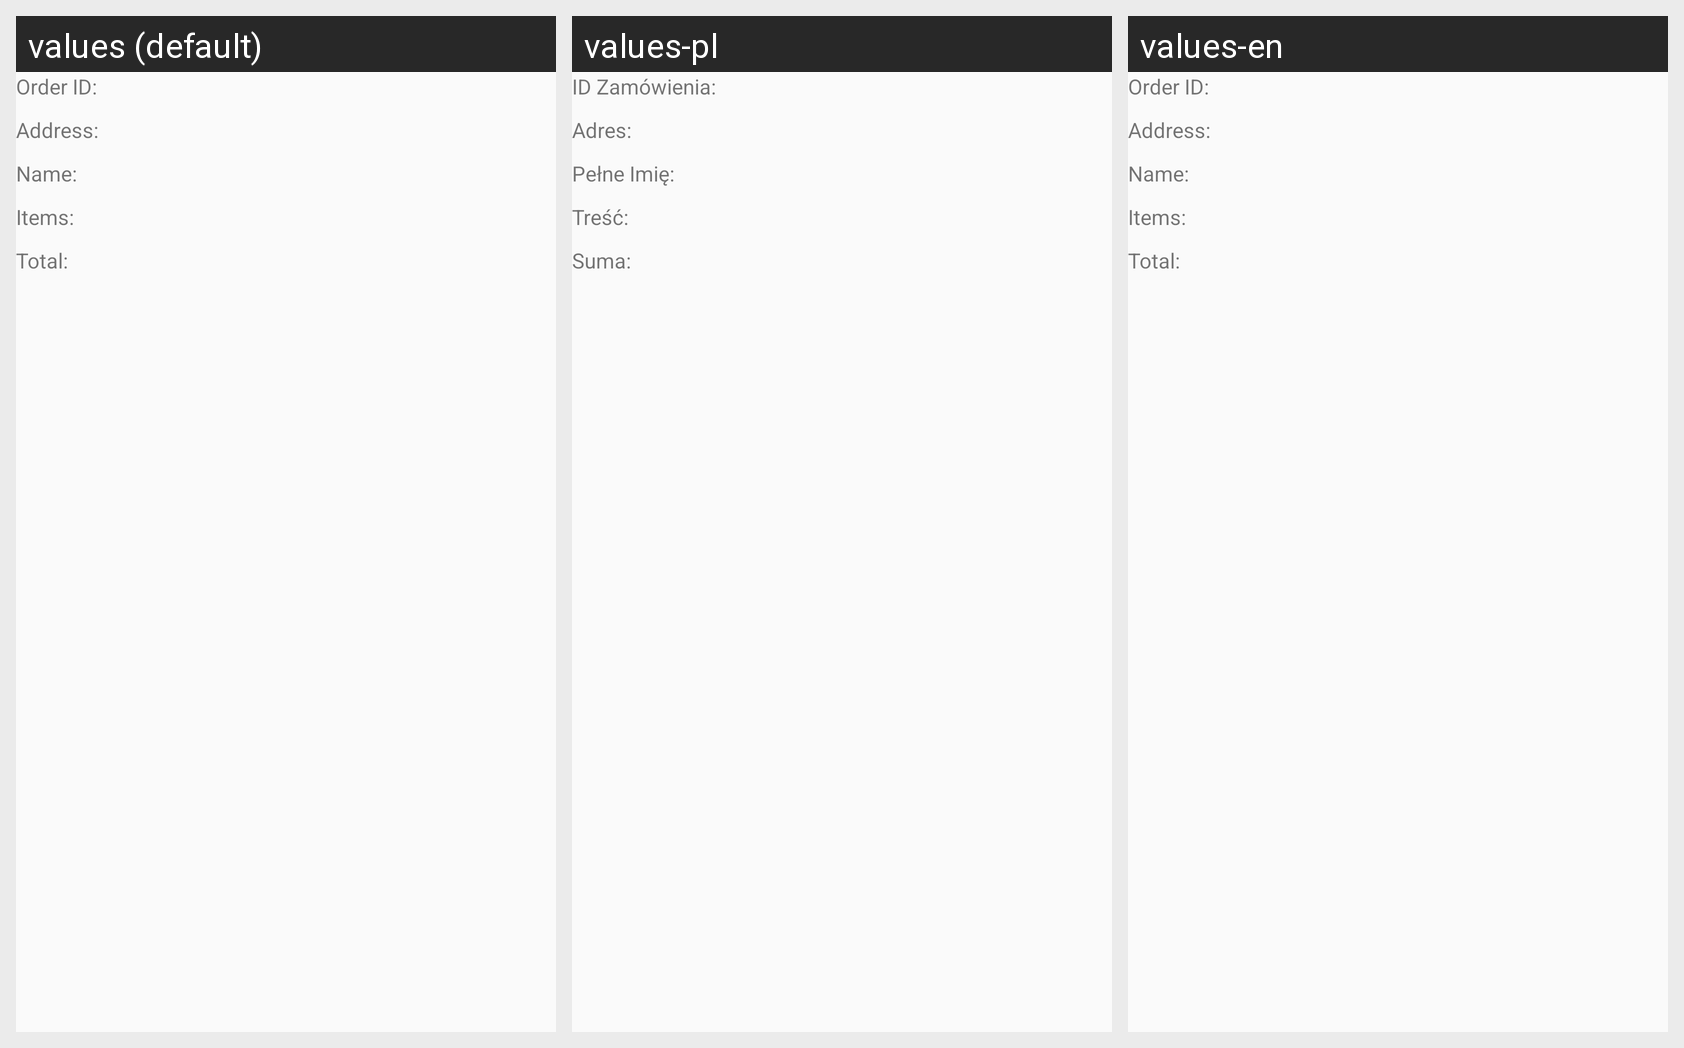

Strings drawn on this Android screen and how each of the app's shown locales translates them:
Android screen res/layout/order_full.xml rendered under 3 locales, left to right: values (default), values-pl, values-en. Device: Nexus 5 (rendered at 1080×1920; each locale shown at half size, 540×960, under a caption strip naming it); theme Theme.Shopneo.
Strings drawn on this screen, with the default value and each locale's value (text and hints the layout hard-codes, and strings that could not be matched under every locale, appear in the picture but are not listed):

orderID
  values: Order ID:
  values-pl: ID Zamówienia:
  values-en: Order ID:

orderAddress
  values: Address:
  values-pl: Adres:
  values-en: Address:

orderName
  values: Name:
  values-pl: Pełne Imię:
  values-en: Name:

orderItems
  values: Items:
  values-pl: Treść:
  values-en: Items:

orderTotal
  values: Total:
  values-pl: Suma:
  values-en: Total:
